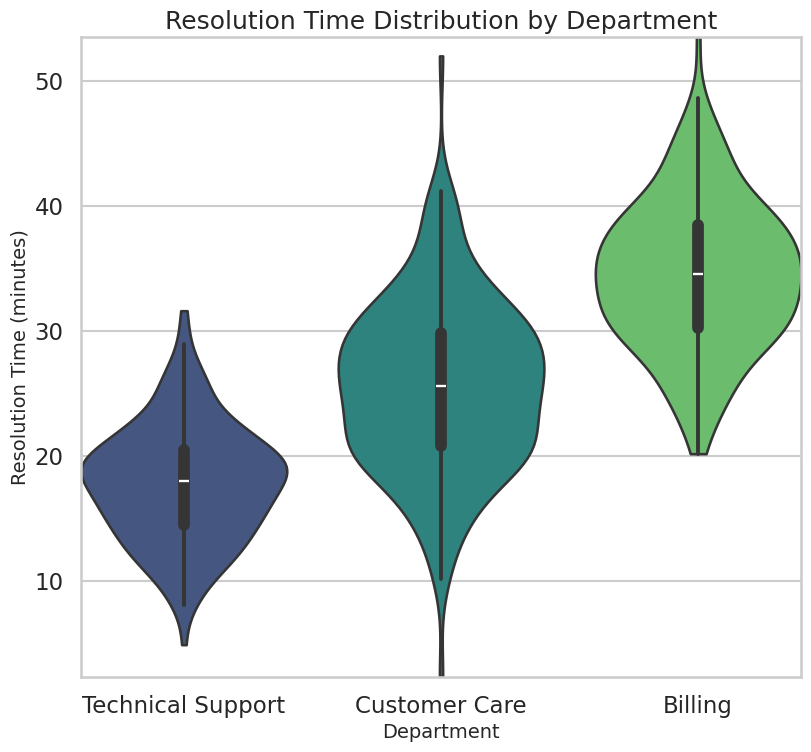

Python code for this plot:
import seaborn as sns
import matplotlib.pyplot as plt
import pandas as pd
import numpy as np

sns.set_style("whitegrid")
sns.set_context("talk")

# ---- Synthetic data ----
np.random.seed(42)
departments = ["Technical Support", "Customer Care", "Billing"]
data = []

for dept in departments:
    if dept == "Technical Support":
        times = np.random.normal(18, 5, 200)
    elif dept == "Customer Care":
        times = np.random.normal(25, 7, 200)
    else:
        times = np.random.normal(35, 6, 200)

    for t in times:
        data.append([dept, abs(t)])

df = pd.DataFrame(data, columns=["Department", "Resolution_Time"])

# ---- Force exact 512×512 canvas ----
fig = plt.figure(figsize=(8, 8), dpi=64)  # 8 in * 64 dpi = 512 px
ax = fig.add_subplot(111)

sns.violinplot(
    data=df,
    x="Department",
    y="Resolution_Time",
    palette="viridis",
    cut=0,
    ax=ax
)

ax.set_title("Resolution Time Distribution by Department", fontsize=18)
ax.set_xlabel("Department", fontsize=14)
ax.set_ylabel("Resolution Time (minutes)", fontsize=14)

# ---- REMOVE ALL PADDING / MARGINS ----
fig.subplots_adjust(left=0.08, right=0.98, top=0.92, bottom=0.12)
plt.margins(0)

# Important: NO tight layout, NO bbox_inches
fig.savefig("chart.png", dpi=64, pad_inches=0)

plt.close()
print("Saved EXACT 512x512 chart.png")
